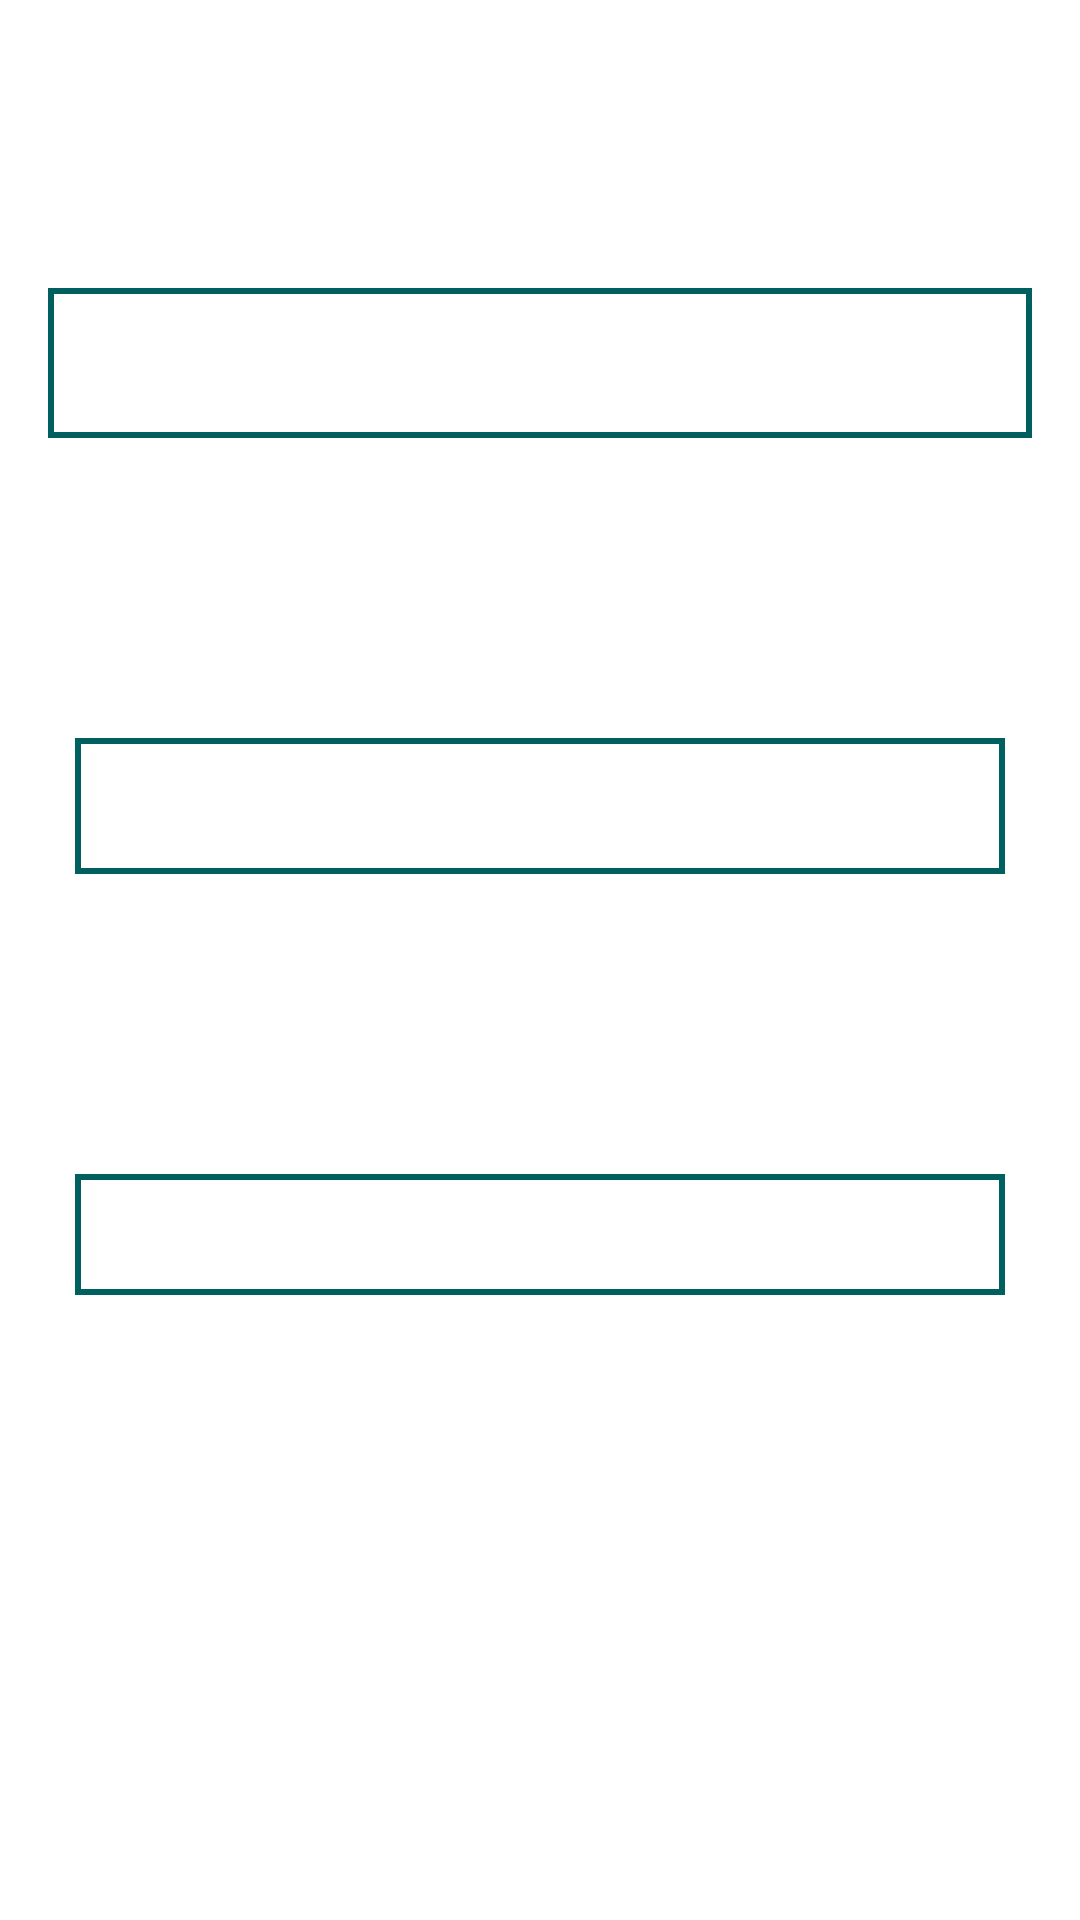

Reconstruct the res/layout file that produces this screen, plus the resources it refers to.
<!-- AndroidManifest.xml: application theme Theme.StudentDatabase -->
<!-- res/layout/activity_syllabus.xml -->
<?xml version="1.0" encoding="utf-8"?>
<androidx.constraintlayout.widget.ConstraintLayout xmlns:android="http://schemas.android.com/apk/res/android"
    xmlns:app="http://schemas.android.com/apk/res-auto"
    xmlns:tools="http://schemas.android.com/tools"
    android:layout_width="match_parent"
    android:layout_height="match_parent"
    tools:context=".Syllabus"
    tools:visibility="visible">

    <Spinner
        android:id="@+id/dropdown_menu"
        android:layout_width="0dp"
        android:layout_height="50dp"
        android:layout_marginStart="16dp"
        android:layout_marginTop="96dp"
        android:layout_marginEnd="16dp"
        android:background="@drawable/spinner_border"
        android:spinnerMode="dialog"
        app:layout_constraintEnd_toEndOf="parent"
        app:layout_constraintHorizontal_bias="0.0"
        app:layout_constraintStart_toStartOf="parent"
        app:layout_constraintTop_toTopOf="parent"
        tools:ignore="TouchTargetSizeCheck,SpeakableTextPresentCheck" />

    <TextView
        android:id="@+id/textView52"
        android:layout_width="0dp"
        android:layout_height="wrap_content"
        android:layout_marginStart="25dp"
        android:layout_marginTop="100dp"
        android:layout_marginEnd="25dp"
        android:layout_marginBottom="62dp"
        android:background="@drawable/spinner_border"
        android:textAlignment="center"
        android:textColor="@color/green"
        android:textSize="34sp"
        app:layout_constraintBottom_toTopOf="@+id/textView53"
        app:layout_constraintEnd_toEndOf="parent"
        app:layout_constraintHorizontal_bias="0.0"
        app:layout_constraintStart_toStartOf="parent"
        app:layout_constraintTop_toBottomOf="@+id/dropdown_menu" />

    <TextView
        android:id="@+id/textView53"
        android:layout_width="0dp"
        android:layout_height="wrap_content"
        android:layout_marginStart="25dp"
        android:layout_marginTop="100dp"
        android:layout_marginEnd="25dp"
        android:autoLink="web"
        android:background="@drawable/spinner_border"
        android:linksClickable="true"
        android:textAlignment="center"
        android:textColor="@color/teal_200"
        android:textSize="30sp"
        app:layout_constraintEnd_toEndOf="parent"
        app:layout_constraintHorizontal_bias="0.0"
        app:layout_constraintStart_toStartOf="parent"
        app:layout_constraintTop_toBottomOf="@+id/textView52" />

</androidx.constraintlayout.widget.ConstraintLayout>
<!-- resources referenced by this layout -->
<resources>
  <color name="green">#006060</color>
  <color name="teal_200">#FF03DAC5</color>
  <!-- drawable spinner_border (drawable) -->
  <?xml version="1.0" encoding="utf-8"?>
  <shape xmlns:android="http://schemas.android.com/apk/res/android" android:shape="rectangle">
      <stroke
          android:width="2dp"
          android:color="@color/green" />
  </shape>
  <style name="Theme.StudentDatabase" parent="Theme.MaterialComponents.DayNight.DarkActionBar">
          
          <item name="colorPrimary">@color/purple_500</item>
          <item name="colorPrimaryVariant">@color/purple_700</item>
          <item name="colorOnPrimary">@color/white</item>
          
          <item name="colorSecondary">@color/teal_200</item>
          <item name="colorSecondaryVariant">@color/teal_700</item>
          <item name="colorOnSecondary">@color/black</item>
          
          <item name="android:statusBarColor" tools:targetApi="l">?attr/colorPrimaryVariant</item>
          
      </style>
  <color name="purple_500">#FF6200EE</color>
  <color name="purple_700">#FF3700B3</color>
  <color name="white">#FFFFFFFF</color>
  <color name="teal_700">#FF018786</color>
  <color name="black">#FF000000</color>
</resources>
